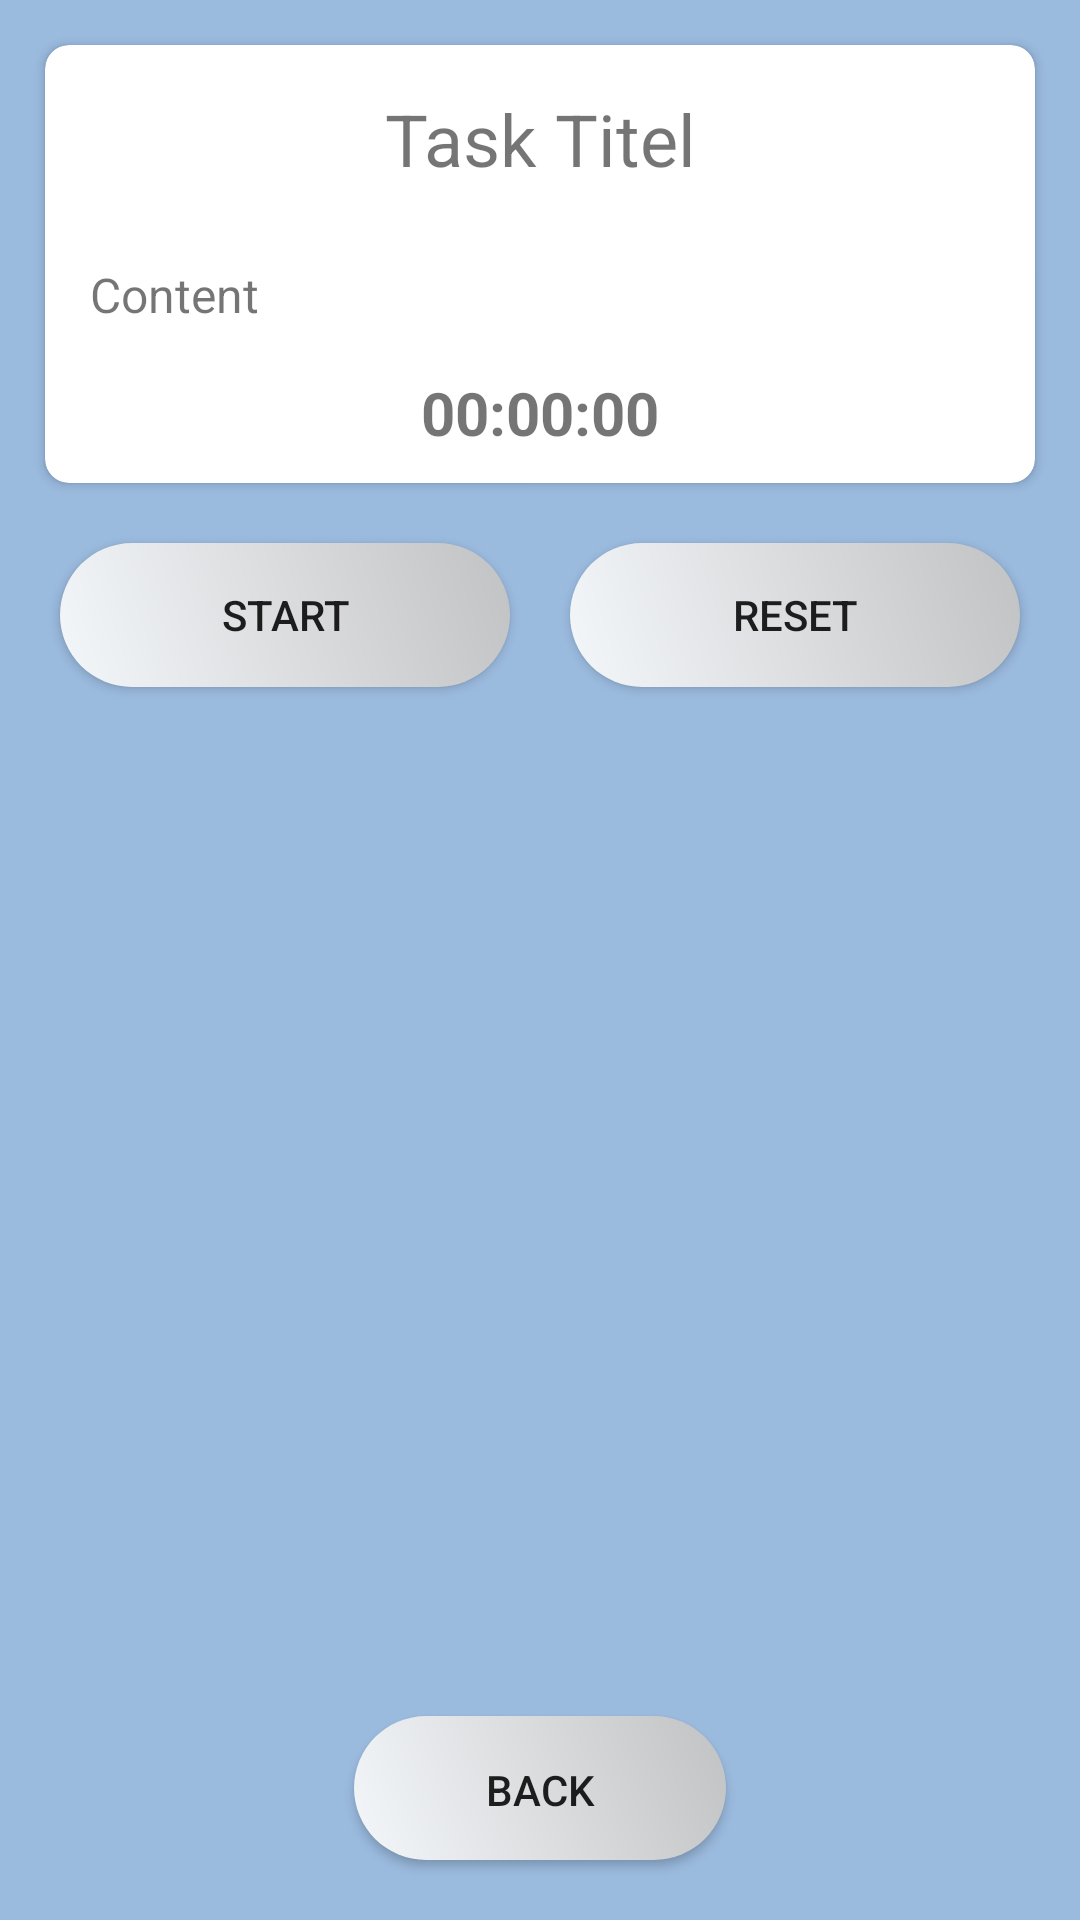

Reconstruct the res/layout file that produces this screen, plus the resources it refers to.
<!-- AndroidManifest.xml: application theme Theme.TimerTaskApp -->
<!-- res/layout/activity_show_task_details.xml -->
<?xml version="1.0" encoding="utf-8"?>
<androidx.constraintlayout.widget.ConstraintLayout xmlns:android="http://schemas.android.com/apk/res/android"
    xmlns:app="http://schemas.android.com/apk/res-auto"
    xmlns:tools="http://schemas.android.com/tools"
    android:layout_width="match_parent"
    android:layout_height="match_parent"
    android:background="#9ABADE"
    tools:context=".ShowTaskDetails">


    <androidx.cardview.widget.CardView
        android:id="@+id/cvTask"
        android:layout_width="match_parent"
        android:layout_height="wrap_content"
        app:layout_constraintTop_toTopOf="parent"
        app:layout_constraintLeft_toLeftOf="parent"
        app:layout_constraintRight_toRightOf="parent"
        android:padding="15dp"
        android:layout_margin="15dp"
        app:cardCornerRadius="8dp"
        app:cardBackgroundColor="@color/white"
        >

        <androidx.constraintlayout.widget.ConstraintLayout
            android:layout_width="match_parent"
            android:layout_height="match_parent">

            <TextView
                android:id="@+id/tvTitle"
                android:layout_width="match_parent"
                android:layout_height="wrap_content"
                android:layout_margin="5dp"
                android:text="Task Titel"
                android:textAlignment="center"
                android:textSize="24sp"
                android:padding="10dp"
                app:layout_constraintBottom_toTopOf="@id/tvContent"
                app:layout_constraintEnd_toEndOf="parent"
                app:layout_constraintStart_toStartOf="parent"
                app:layout_constraintTop_toTopOf="parent" />


            <TextView
                android:id="@+id/tvContent"
                android:layout_width="match_parent"
                android:layout_height="wrap_content"
                android:gravity="top"
                android:layout_margin="5dp"
                android:text="Content"
                android:padding="10dp"
                android:textSize="16sp"
                app:layout_constraintEnd_toEndOf="parent"
                app:layout_constraintStart_toStartOf="parent"
                app:layout_constraintTop_toBottomOf="@id/tvTitle" />


            <TextView
                android:id="@+id/tvTimer"
                android:layout_width="wrap_content"
                android:layout_height="wrap_content"
                android:gravity="center"
                android:text="00:00:00"
                android:layout_margin="5dp"

                android:textSize="20sp"
                android:textStyle="bold"
                app:layout_constraintEnd_toEndOf="parent"
                app:layout_constraintStart_toStartOf="parent"
                app:layout_constraintTop_toBottomOf="@id/tvContent"
                android:paddingBottom="10dp"/>


        </androidx.constraintlayout.widget.ConstraintLayout>


    </androidx.cardview.widget.CardView>

    <LinearLayout
        android:layout_width="match_parent"
        android:layout_height="wrap_content"
        android:layout_margin="10dp"
        android:orientation="horizontal"
        android:layout_marginTop="10dp"
        android:weightSum="2"
        app:layout_constraintEnd_toEndOf="parent"
        app:layout_constraintStart_toStartOf="parent"
        app:layout_constraintTop_toBottomOf="@id/cvTask">

        <Button
            android:id="@+id/btnStart"
            android:layout_width="wrap_content"
            android:layout_height="wrap_content"
            android:layout_margin="10dp"
            android:layout_weight="1"
            android:background="@drawable/btnbg"
            android:text="Start" />

        <Button
            android:id="@+id/btnReset"
            android:layout_width="wrap_content"
            android:layout_height="wrap_content"
            android:layout_margin="10dp"
            android:layout_weight="1"
            android:background="@drawable/btnbg"
            android:text="Reset" />

    </LinearLayout>

    <Button
        android:id="@+id/btnBack"
        android:layout_width="124dp"
        android:layout_height="48dp"
        android:layout_marginBottom="20dp"
        android:background="@drawable/btnbg"
        android:padding="15dp"
        android:text="Back"
        app:layout_constraintBottom_toBottomOf="parent"
        app:layout_constraintEnd_toEndOf="parent"
        app:layout_constraintStart_toStartOf="parent" />


</androidx.constraintlayout.widget.ConstraintLayout>
<!-- resources referenced by this layout -->
<resources>
  <!-- drawable btnbg (drawable) -->
  <?xml version="1.0" encoding="utf-8"?>
  <shape xmlns:android="http://schemas.android.com/apk/res/android">
      <solid android:color="#676868"/>
      <gradient android:startColor="#F4F7FA"
          android:angle="45"
          android:endColor="#C1C2C3"/>
      <corners
          android:bottomLeftRadius="45dp"
          android:bottomRightRadius="45dp"
          android:topRightRadius="45dp"
          android:topLeftRadius="45dp"
          />
  </shape>
  <style name="Theme.TimerTaskApp" parent="Theme.AppCompat.DayNight.DarkActionBar">
          
          <item name="colorPrimary">#F7151515</item>
          <item name="colorPrimaryVariant">@color/purple_700</item>
          <item name="colorOnPrimary">@color/white</item>
          
          <item name="colorSecondary">@color/teal_200</item>
          <item name="colorSecondaryVariant">@color/teal_700</item>
          <item name="colorOnSecondary">@color/black</item>
          
          <item name="android:statusBarColor">?attr/colorPrimaryVariant</item>
          
      </style>
  <!-- not gathered from this repository: default colours our renderer supplied (Android Studio template values) -->
  <color name="purple_700">#FF3700B3</color>
  <color name="teal_200">#FF03DAC5</color>
  <color name="teal_700">#FF018786</color>
  <color name="black">#FF000000</color>
  <color name="white">#FFFFFFFF</color>
</resources>
